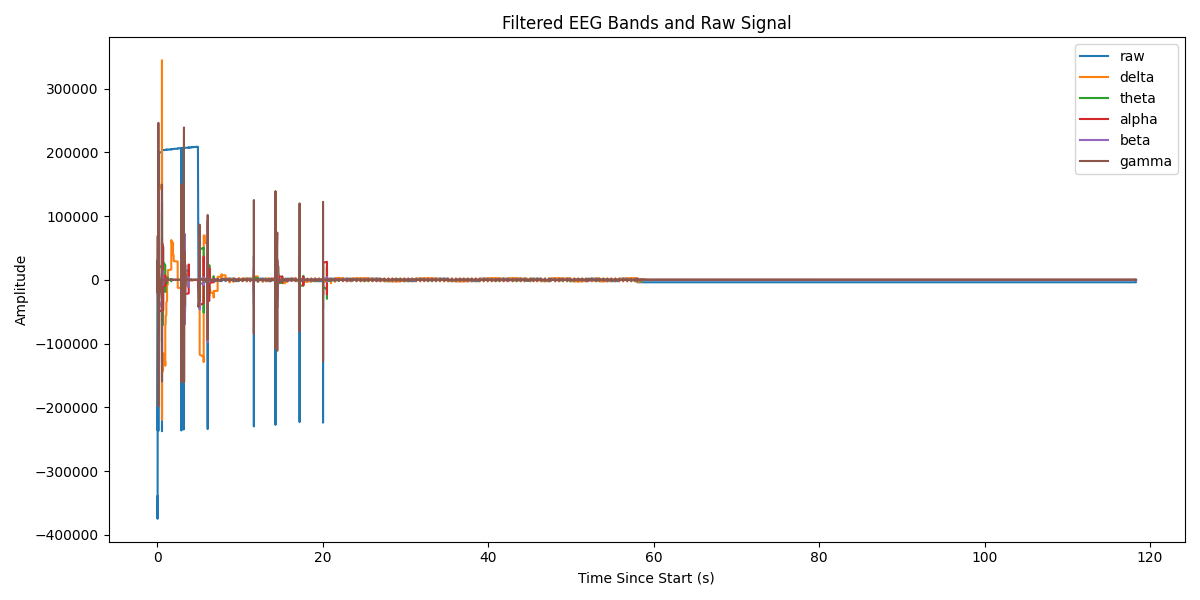

The file beside this chart, header and first rows:
Elapsed (s), raw, delta, theta, alpha, beta, gamma
0.0, -342118, 9.95193559560903e-07, 2.2958914769333205e-09, 3.00886426884972e-10, 2.710294211283326e-10, -2.9103830456733704e-11
0.0, -374452, -2.524, -3.723, -7.101, -287.9, -6577
0.0, -374538, -17.22, -25.1, -46.61, -1553, -4178
0.0, -374587, -59.56, -85.34, -152.2, -3780, 13329
0.0, -374563, -144.5, -202.3, -341.1, -5450, 7627
0.001, -374489, -283.9, -385.7, -603.3, -4729, -4136
0.001, -374423, -486.5, -636.8, -904.2, -1094, -2132
0.001, -374431, -758.3, -949.4, -1192, 4219, -5084
0.001, -374431, -1103, -1311, -1404, 8960, -1830
0.001, -374464, -1521, -1702, -1483, 11107, 1195
0.001, -374492, -2014, -2100, -1381, 9851, 448.5
0.001, -374481, -2577, -2481, -1069, 5837, 1950
0.001, -374453, -3208, -2817, -546.4, 681.9, 166
0.001, -374449, -3901, -3084, 161.8, -3858, -148.9
0.001, -341863, -4649, -3254, 1010, -6322, 6386
0.002, -374442, -5435, -3296, 1943, -6029, -3082
0.002, -374435, -6249, -3188, 2880, -4161, -17567
0.002, -374447, -7081, -2922, 3711, -3040, 5744
0.002, -374469, -7926, -2503, 4320, -3695, 12019
0.002, -374464, -8779, -1939, 4609, -5186, -1895
0.002, -342050, -9632, -1244, 4516, -5507, 9489
0.002, -374431, -10471, -427.6, 4032, -3096, -5665
0.002, -342044, -11282, 495.9, 3184, 1532, -14054
0.002, -374461, -12053, 1505, 2032, 6080, 4083
0.002, -341827, -12771, 2572, 656.9, 8270, -587
0.002, -374461, -13428, 3664, -839.9, 7208, 3085
0.002, -374498, -14017, 4741, -2356, 3397, -2649
0.002, -342004, -14539, 5757, -3790, -1466, 7148
0.002, -374506, -14988, 6673, -5035, -4773, 9810
0.002, -342032, -15360, 7456, -5988, -4898, -16275
0.002, -374528, -15651, 8077, -6567, -2374, 1935
0.002, -374554, -15861, 8505, -6727, 644.8, -6671
0.002, -374609, -15996, 8710, -6466, 1859, -535.3
0.003, -374655, -16064, 8668, -5816, 756.3, 17605
0.003, -374632, -16073, 8363, -4827, -1262, -6216
0.003, -374632, -16029, 7794, -3565, -2366, 1226
0.003, -374593, -15940, 6970, -2107, -1590, -1724
0.003, -374609, -15811, 5908, -535.7, 720.1, -5388
0.003, -374618, -15646, 4639, 1061, 3306, 3117
0.003, -374565, -15451, 3199, 2598, 4832, -1978
0.003, -374539, -15231, 1633, 3995, 4597, 1970
0.003, -374581, -14988, -11.42, 5179, 2792, 787.9
0.003, -374599, -14726, -1682, 6090, 260, -834.6
0.003, -374573, -14448, -3328, 6684, -2004, 890.2
0.003, -374588, -14157, -4896, 6930, -3310, -1033
0.003, -374628, -13855, -6339, 6817, -3487, 165
0.003, -341980, -13542, -7611, 6361, -2532, 6635
0.003, -341974, -13208, -8658, 5613, -241, 4022
0.003, -374614, -12844, -9435, 4643, 2649, -19723
0.003, -341726, -12442, -9911, 3509, 3986, -5370
0.003, -374570, -12000, -10074, 2254, 2357, 15380
0.003, -374556, -11518, -9930, 914.3, -1801, -7996
0.003, -340234, -11002, -9499, -481, -6480, 13583
0.003, -374558, -10453, -8804, -1886, -8741, 9107
0.003, -341562, -9869, -7876, -3240, -6963, -20348
0.003, -341923, -9250, -6749, -4476, -1815, 11050
0.004, -374566, -8591, -5459, -5519, 4335, -11823
0.004, -374549, -7896, -4059, -6324, 7967, -16698
0.004, -341957, -7175, -2609, -6862, 7113, 30457
0.004, -374568, -6432, -1163, -7105, 3354, 2698
... 29,580 more rows
